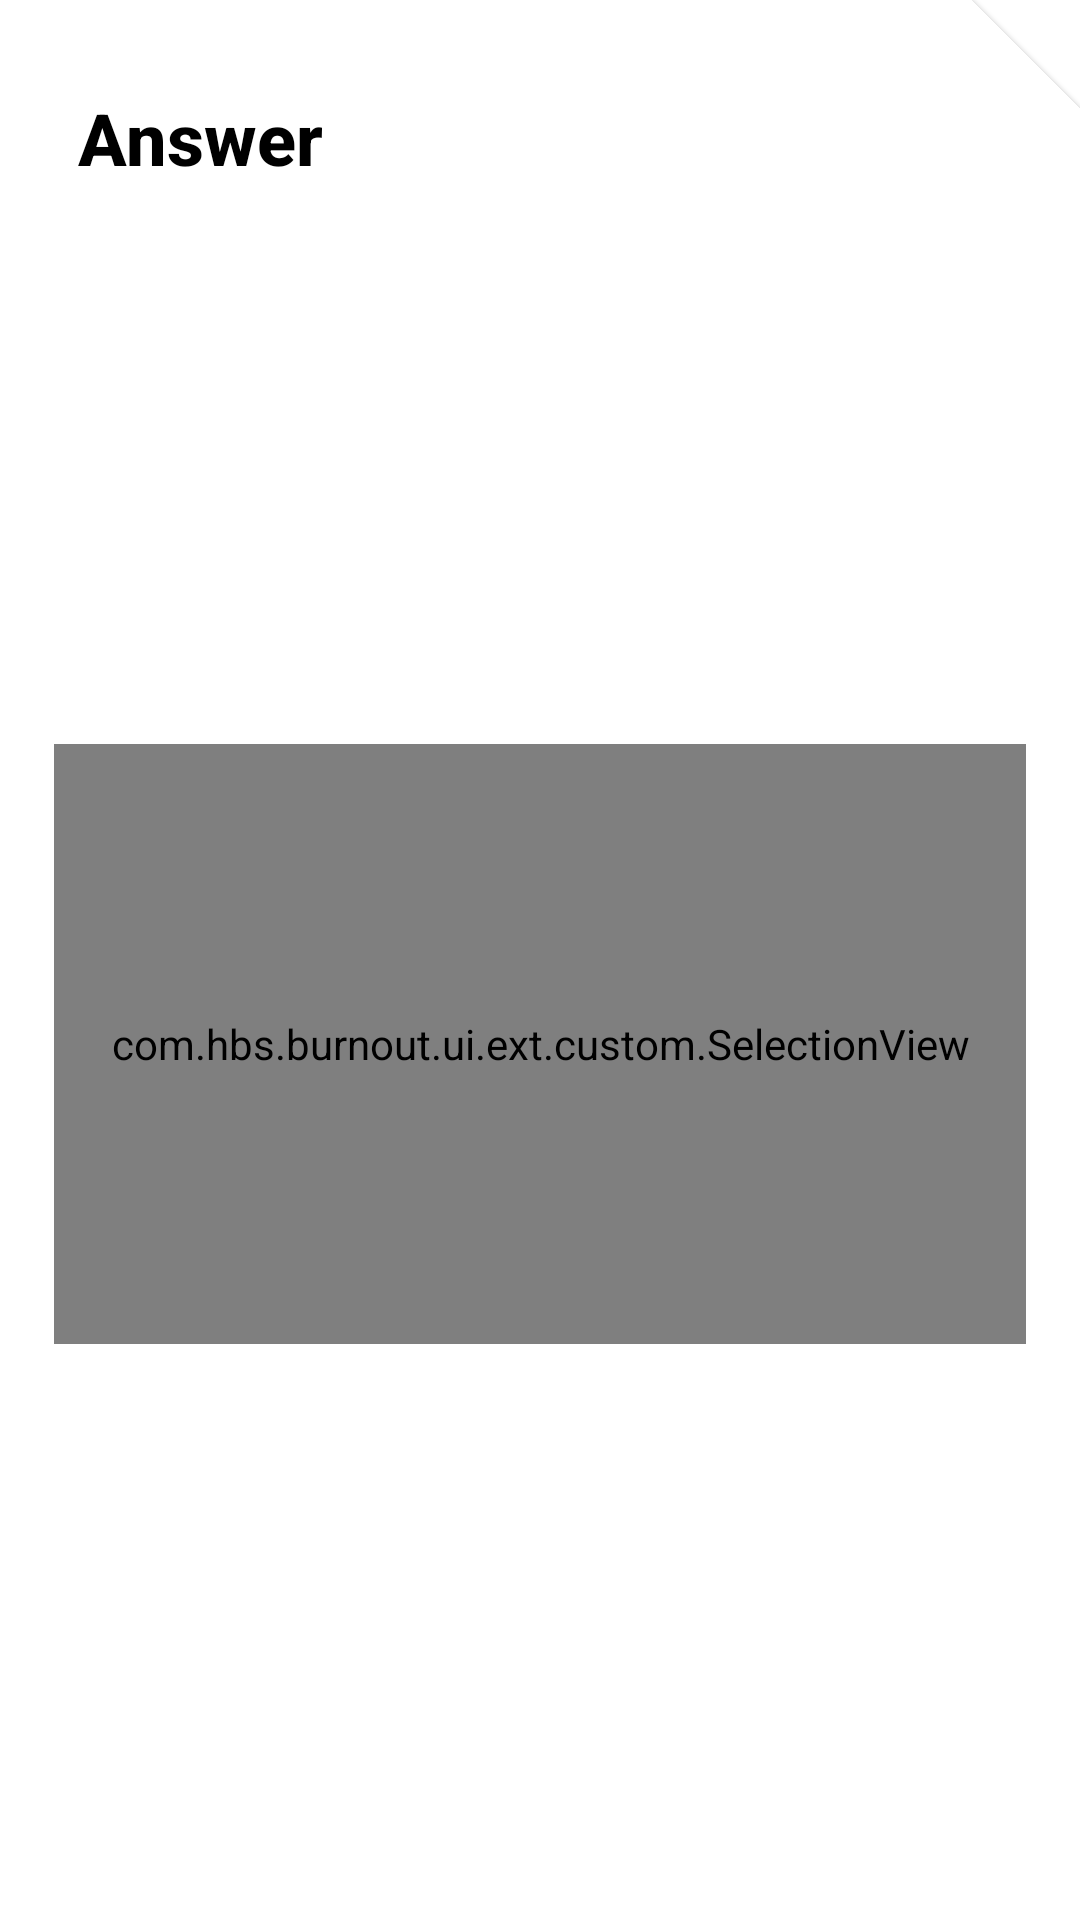

Reconstruct the res/layout file that produces this screen, plus the resources it refers to.
<!-- AndroidManifest.xml: application theme AppTheme -->
<!-- res/layout/dialog_selection.xml -->
<?xml version="1.0" encoding="utf-8"?>
<layout xmlns:android="http://schemas.android.com/apk/res/android"
    xmlns:app="http://schemas.android.com/apk/res-auto">
    <com.google.android.material.circularreveal.cardview.CircularRevealCardView
        android:layout_width="match_parent"
        android:layout_height="@dimen/selection_dialog_height"
        app:cardBackgroundColor="@android:color/white"
        app:shapeAppearance="@style/SelectContainerStyle">
        <androidx.constraintlayout.widget.ConstraintLayout
            android:layout_width="match_parent"
            android:layout_height="match_parent">
            <TextView
                android:id="@+id/tv_dialog_selection_title"
                android:layout_width="wrap_content"
                android:layout_height="56dp"
                android:paddingLeft="8dp"
                android:paddingRight="8dp"
                android:textStyle="bold"
                android:gravity="center_vertical"
                android:text="@string/title_answer"
                android:textSize="@dimen/material_text_headline"
                android:fontFamily="sans-serif-medium"
                android:textColor="@android:color/primary_text_light"
                app:layout_constraintLeft_toLeftOf="parent"
                app:layout_constraintTop_toTopOf="parent" />
            <com.hbs.burnout.ui.ext.custom.SelectionView
                android:layout_width="match_parent"
                android:layout_height="200dp"
                android:id="@+id/view_selection"
                app:layout_constraintTop_toBottomOf="@id/tv_dialog_selection_title"
                app:layout_constraintBottom_toBottomOf="parent">
            </com.hbs.burnout.ui.ext.custom.SelectionView>
        </androidx.constraintlayout.widget.ConstraintLayout>
    </com.google.android.material.circularreveal.cardview.CircularRevealCardView>
</layout>
<!-- resources referenced by this layout -->
<resources>
  <dimen name="material_text_headline">24sp</dimen>
  <dimen name="selection_dialog_height">256dp</dimen>
  <string name="title_answer">Answer</string>
  <style name="SelectContainerStyle" parent="ShapeAppearance.Shrine.LargeComponent">
          <item name="cornerSizeTopLeft">0dp</item>
          <item name="cornerSizeBottomRight">0dp</item>
          <item name="cornerSizeBottomLeft">0dp</item>
      </style>
  <style name="AppTheme" parent="Theme.MaterialComponents.Light.NoActionBar">
          
          <item name="colorPrimary">@color/colorPrimary</item>
          <item name="colorPrimaryDark">@color/colorPrimaryDark</item>
          <item name="colorAccent">@color/colorAccent</item>
      </style>
  <style name="ShapeAppearance.Shrine.LargeComponent" parent="ShapeAppearance.MaterialComponents.LargeComponent">
          <item name="cornerFamily">cut</item>
          <item name="cornerSize">36dp</item>
      </style>
  <color name="colorPrimary">#6200EE</color>
  <color name="colorPrimaryDark">#2A2E43</color>
  <color name="colorAccent">#FFB902</color>
</resources>
